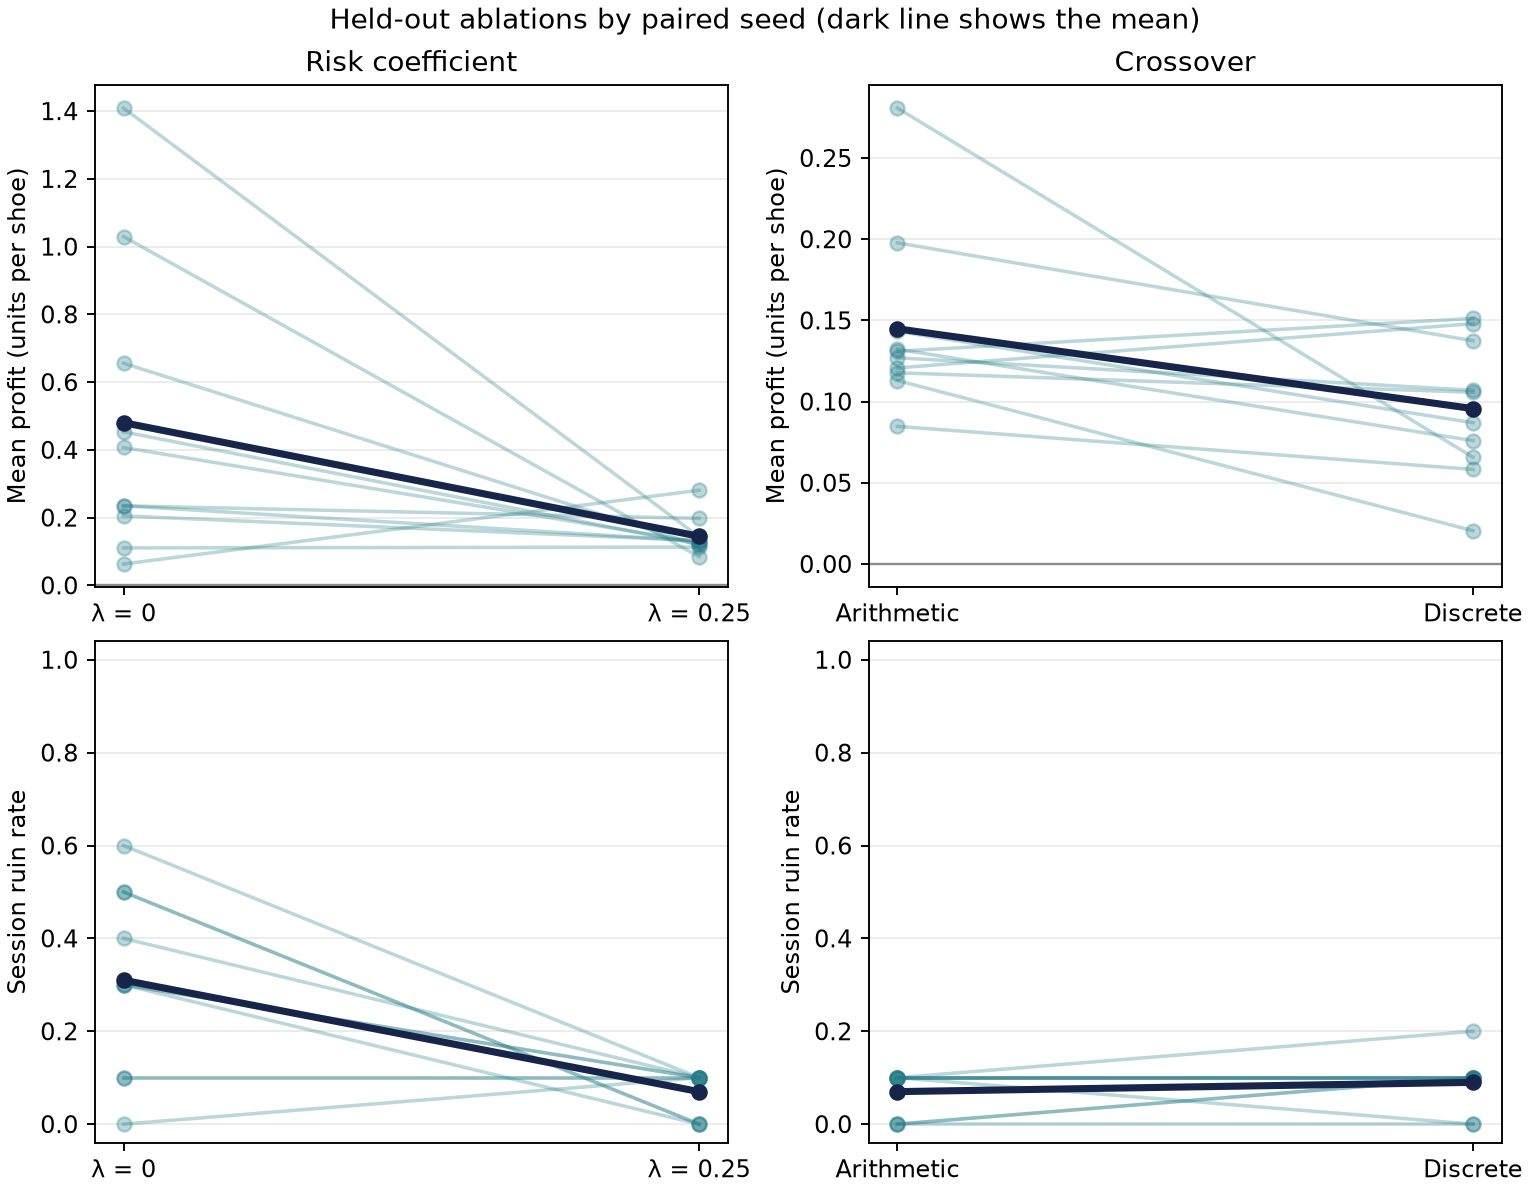

Values plotted in this chart, from the file beside it:
variant, statistic, Mean Profit, Win Rate, Std Dev, Sharpe-like Ratio, Ruin Rate
Risk-averse / arithmetic, mean, 0.1448, 0.4384, 7.768, 0.01847, 0.07
Risk-averse / arithmetic, sd, 0.0528, 7.785174808055496e-05, 0.3411, 0.005848, 0.04583
Risk-neutral / arithmetic, mean, 0.4803, 0.4394, 19.87, 0.02128, 0.31
Risk-neutral / arithmetic, sd, 0.4133, 0.0008624, 11.62, 0.008758, 0.1868
Risk-averse / discrete, mean, 0.0957, 0.4384, 7.647, 0.01255, 0.09
Risk-averse / discrete, sd, 0.04027, 0.0001442, 0.1991, 0.00521, 0.05385
